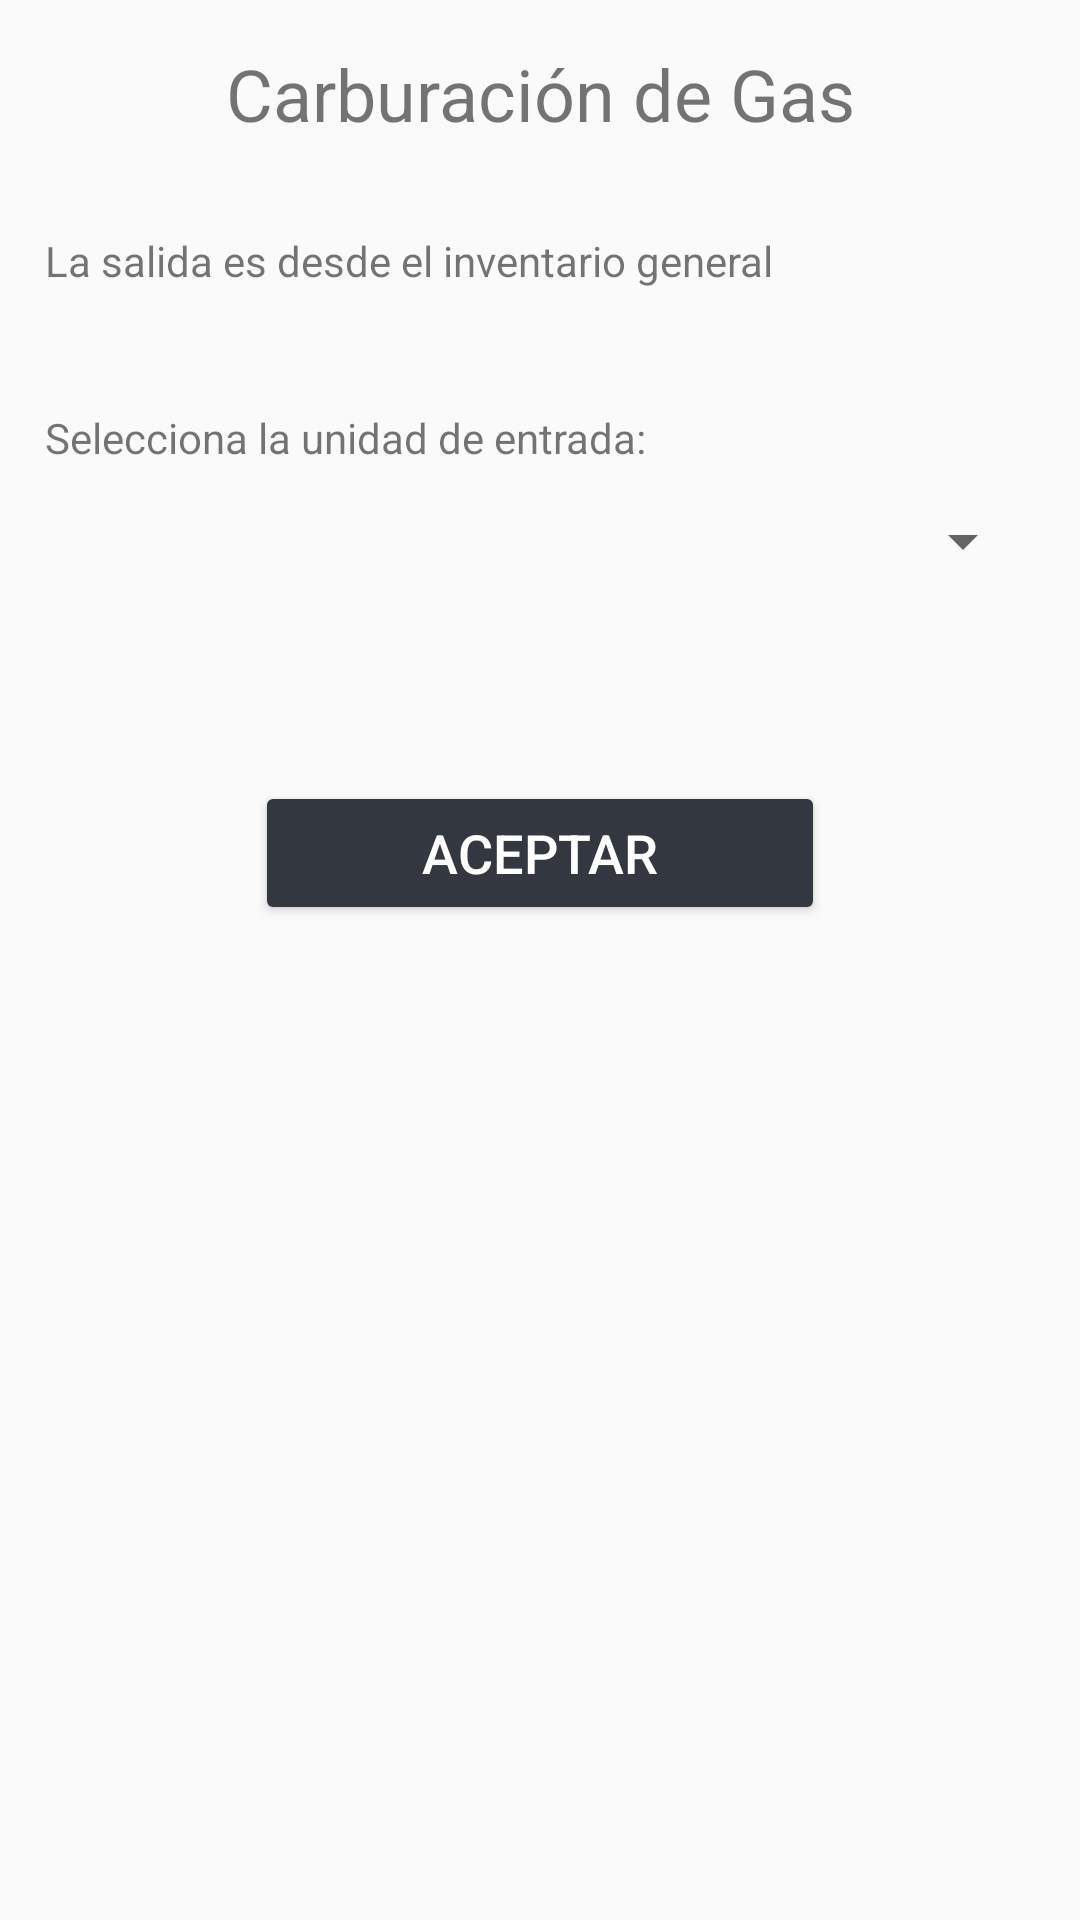

This screen was rendered from an Android layout file. Write that file and the resources it references.
<!-- AndroidManifest.xml: application theme AppTheme -->
<!-- res/layout/activity_autoconsumo_inventario.xml -->
<?xml version="1.0" encoding="utf-8"?>
<android.support.constraint.ConstraintLayout xmlns:android="http://schemas.android.com/apk/res/android"
    xmlns:app="http://schemas.android.com/apk/res-auto"
    xmlns:tools="http://schemas.android.com/tools"
    android:layout_width="match_parent"
    android:layout_height="match_parent"
    tools:context=".Activity.AutoconsumoInventarioActivity">

    <ScrollView
        android:layout_width="match_parent"
        android:layout_height="match_parent">

        <LinearLayout
            android:layout_width="match_parent"
            android:layout_height="wrap_content"
            android:orientation="vertical" >

            <TextView
                android:id="@+id/TVAutoconsumoInventarioTitulo"
                android:layout_width="match_parent"
                android:layout_height="wrap_content"
                android:layout_marginLeft="15dp"
                android:layout_marginRight="15dp"
                android:paddingTop="15dp"
                android:paddingBottom="15dp"
                android:text="@string/carburaci_n_de_gas"
                android:textAlignment="center"
                android:textSize="24sp" />

            <TextView
                android:id="@+id/TVAutoconsumoInventarioActivitySubtitulo"
                android:layout_width="match_parent"
                android:layout_height="wrap_content"
                android:layout_marginLeft="15dp"
                android:layout_marginRight="15dp"
                android:paddingTop="15dp"
                android:paddingBottom="25dp"
                android:text="@string/la_salida_es_desde_el_inventario_general"
                android:textSize="14sp" />

            <TextView
                android:id="@+id/TVAutoconsumoInventarioActivityUnidadEntrada"
                android:layout_width="match_parent"
                android:layout_height="wrap_content"
                android:layout_marginLeft="15dp"
                android:layout_marginRight="15dp"
                android:paddingBottom="5dp"
                android:paddingTop="15dp"
                android:text="@string/selecciona_la_unidad_de_entrada" />

            <Spinner
                android:id="@+id/SAutoconsumoInvetarioActivityInventario"
                android:layout_width="match_parent"
                android:layout_height="wrap_content"
                android:layout_marginLeft="15dp"
                android:layout_marginRight="15dp"
                android:padding="20dp" />

            <Space
                android:layout_width="match_parent"
                android:layout_height="60dp" />

            <Button
                android:id="@+id/BtnAutoconsumoInventarioActivityGuardar"
                android:layout_width="match_parent"
                android:layout_height="wrap_content"
                android:layout_marginLeft="85dp"
                android:layout_marginRight="85dp"
                android:backgroundTint="@color/colorButtonLogin"
                android:text="@string/message_acept"
                android:textColor="@color/colorTextButtonLogin"
                android:textSize="18sp"
                tools:ignore="UnusedAttribute" />
        </LinearLayout>
    </ScrollView>
</android.support.constraint.ConstraintLayout>
<!-- resources referenced by this layout -->
<resources>
  <color name="colorButtonLogin">#323740</color>
  <color name="colorTextButtonLogin">#FFFFFF</color>
  <string name="carburaci_n_de_gas">Carburación de Gas</string>
  <string name="la_salida_es_desde_el_inventario_general">La salida es desde el inventario general</string>
  <string name="message_acept">Aceptar</string>
  <string name="selecciona_la_unidad_de_entrada">Selecciona la unidad de entrada:</string>
  <style name="AppTheme" parent="Theme.AppCompat.Light.DarkActionBar">
          
          <item name="colorPrimary">@color/colorPrimary</item>
          <item name="colorPrimaryDark">@color/colorPrimaryDark</item>
          <item name="colorAccent">@color/colorAccent</item>
      </style>
  <color name="colorPrimary">#9e9e9e</color>
  <color name="colorPrimaryDark">#23252B</color>
  <color name="colorAccent">#323740</color>
</resources>
